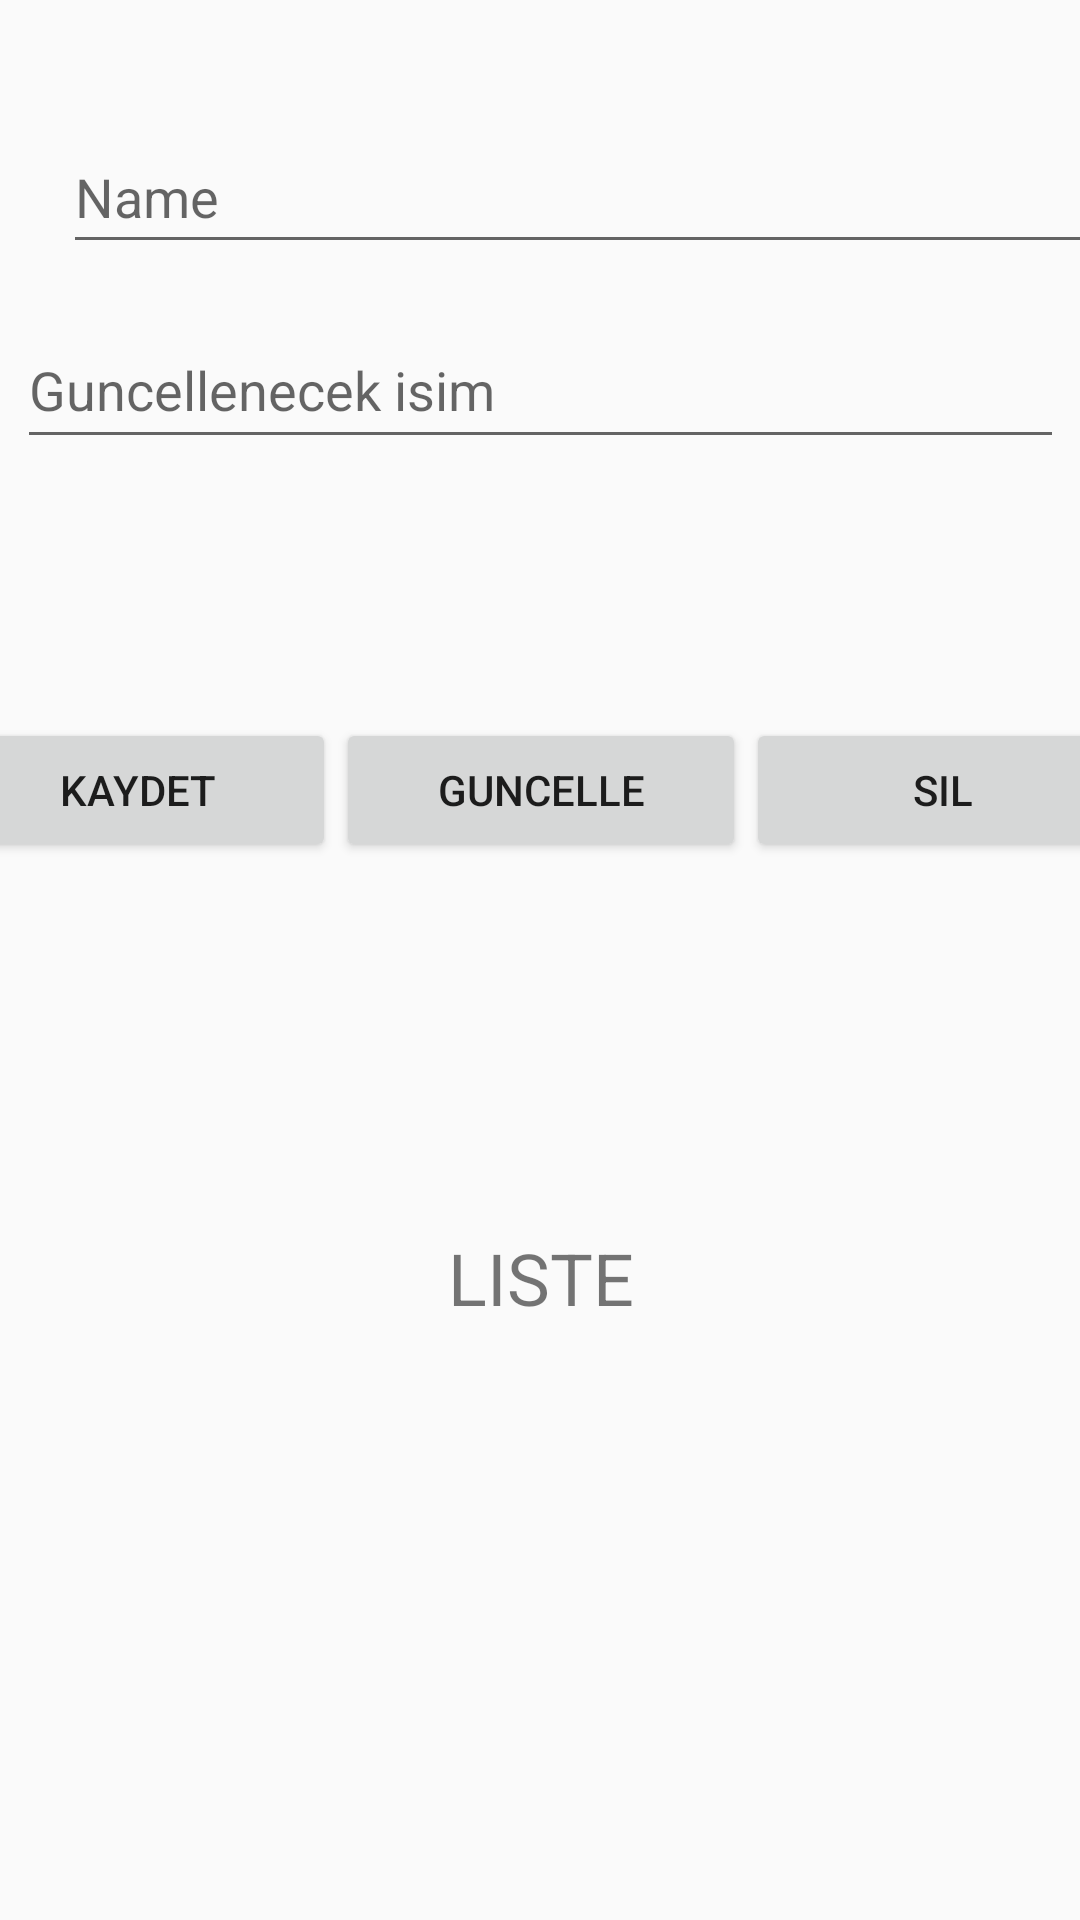

Layout XML and referenced resources for this Android screen:
<!-- AndroidManifest.xml: application theme Theme.AppCompat.DayNight.DarkActionBar -->
<!-- res/layout/main_activity.xml -->
<?xml version="1.0" encoding="utf-8"?>
<androidx.constraintlayout.widget.ConstraintLayout xmlns:android="http://schemas.android.com/apk/res/android"
    xmlns:app="http://schemas.android.com/apk/res-auto"
    xmlns:tools="http://schemas.android.com/tools"
    android:layout_width="match_parent"
    android:layout_height="match_parent"
    android:orientation="vertical">

    <EditText
        android:id="@+id/editTextText"
        android:layout_width="346dp"
        android:layout_height="48dp"
        android:layout_marginStart="30dp"
        android:layout_marginTop="40dp"
        android:layout_marginEnd="30dp"
        android:layout_marginBottom="17dp"
        android:ems="10"
        android:hint="Name"
        android:inputType="text"
        android:minHeight="48dp"
        app:layout_constraintBottom_toTopOf="@+id/editTextText2"
        app:layout_constraintEnd_toEndOf="parent"
        app:layout_constraintHorizontal_bias="0.2"
        app:layout_constraintStart_toStartOf="parent"
        app:layout_constraintTop_toTopOf="parent" />

    <EditText
        android:id="@+id/editTextText2"
        android:layout_width="349dp"
        android:layout_height="49dp"
        android:layout_marginStart="28dp"
        android:layout_marginTop="16dp"
        android:layout_marginEnd="28dp"
        android:ems="10"
        android:hint="Guncellenecek isim"
        android:inputType="text"
        app:layout_constraintEnd_toEndOf="parent"
        app:layout_constraintStart_toStartOf="parent"
        app:layout_constraintTop_toBottomOf="@+id/editTextText" />

    <LinearLayout
        android:id="@+id/linearLayout"
        android:layout_width="400dp"
        android:layout_height="58dp"
        android:layout_marginStart="1dp"
        android:layout_marginTop="173dp"
        android:layout_marginEnd="1dp"
        android:layout_marginBottom="46dp"
        android:orientation="horizontal"
        app:layout_constraintBottom_toTopOf="@+id/textView2"
        app:layout_constraintEnd_toEndOf="parent"
        app:layout_constraintStart_toStartOf="parent"
        app:layout_constraintTop_toTopOf="parent">

        <Button
            android:id="@+id/saveButton"
            android:layout_width="wrap_content"
            android:layout_height="wrap_content"
            android:layout_weight="1"
            android:onClick="kaydetButton"
            android:text="kaydet" />

        <Button
            android:id="@+id/UpdateButton"
            android:layout_width="wrap_content"
            android:layout_height="wrap_content"
            android:layout_weight="1"
            android:onClick="UpdateButton"
            android:text="Guncelle" />

        <Button
            android:id="@+id/DeleteButton"
            android:layout_width="wrap_content"
            android:layout_height="wrap_content"
            android:layout_weight="1"
            android:onClick="DeleteButton"
            android:text="SIL" />
    </LinearLayout>

    <TextView
        android:id="@+id/textView2"
        android:layout_width="369dp"
        android:layout_height="148dp"
        android:layout_marginStart="1dp"
        android:layout_marginEnd="1dp"
        android:layout_marginBottom="16dp"
        android:text="LISTE"
        android:textAlignment="center"
        android:textSize="24sp"
        app:layout_constraintBottom_toBottomOf="parent"
        app:layout_constraintEnd_toEndOf="parent"
        app:layout_constraintStart_toStartOf="parent"
        app:layout_constraintTop_toBottomOf="@+id/linearLayout" />

</androidx.constraintlayout.widget.ConstraintLayout>
<!-- resources referenced by this layout -->
<resources>

</resources>
